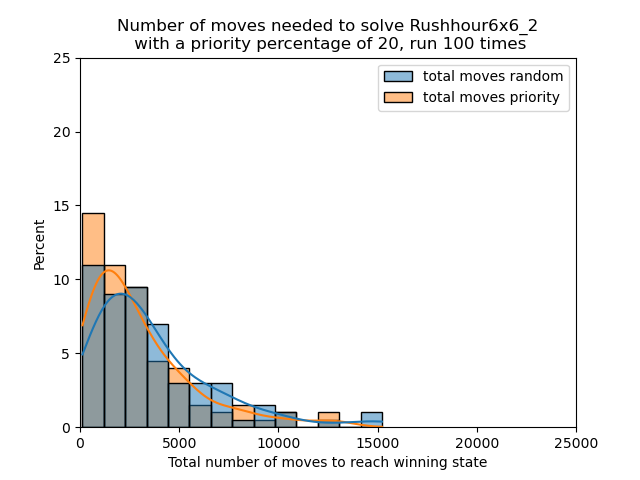

The data file committed next to this chart (first rows):
total moves random, total moves priority
7025, 684
2388, 517
3269, 2300
3395, 3947
3595, 1512
1977, 3468
6015, 2762
3823, 1420
3270, 547
6395, 5534
5563, 1800
3087, 2610
4322, 5020
2462, 779
3435, 3304
5482, 4818
755, 835
471, 5056
1305, 1308
6293, 1087
773, 7402
963, 347
7338, 1461
1065, 2918
4062, 2237
3749, 4346
2428, 1839
791, 3767
1887, 2534
6271, 10479
2524, 798
540, 1167
6906, 429
3513, 5126
4013, 1393
9334, 702
1868, 2954
4124, 906
3008, 663
1755, 1669
503, 3439
990, 1099
4327, 1996
7273, 7942
1101, 616
4486, 995
10226, 2718
2430, 10205
3017, 4972
4927, 410
1958, 5469
3772, 3841
4390, 125
12932, 12683
8013, 1836
2237, 3287
2157, 2288
5343, 610
7604, 661
1039, 2783
... 40 more rows
